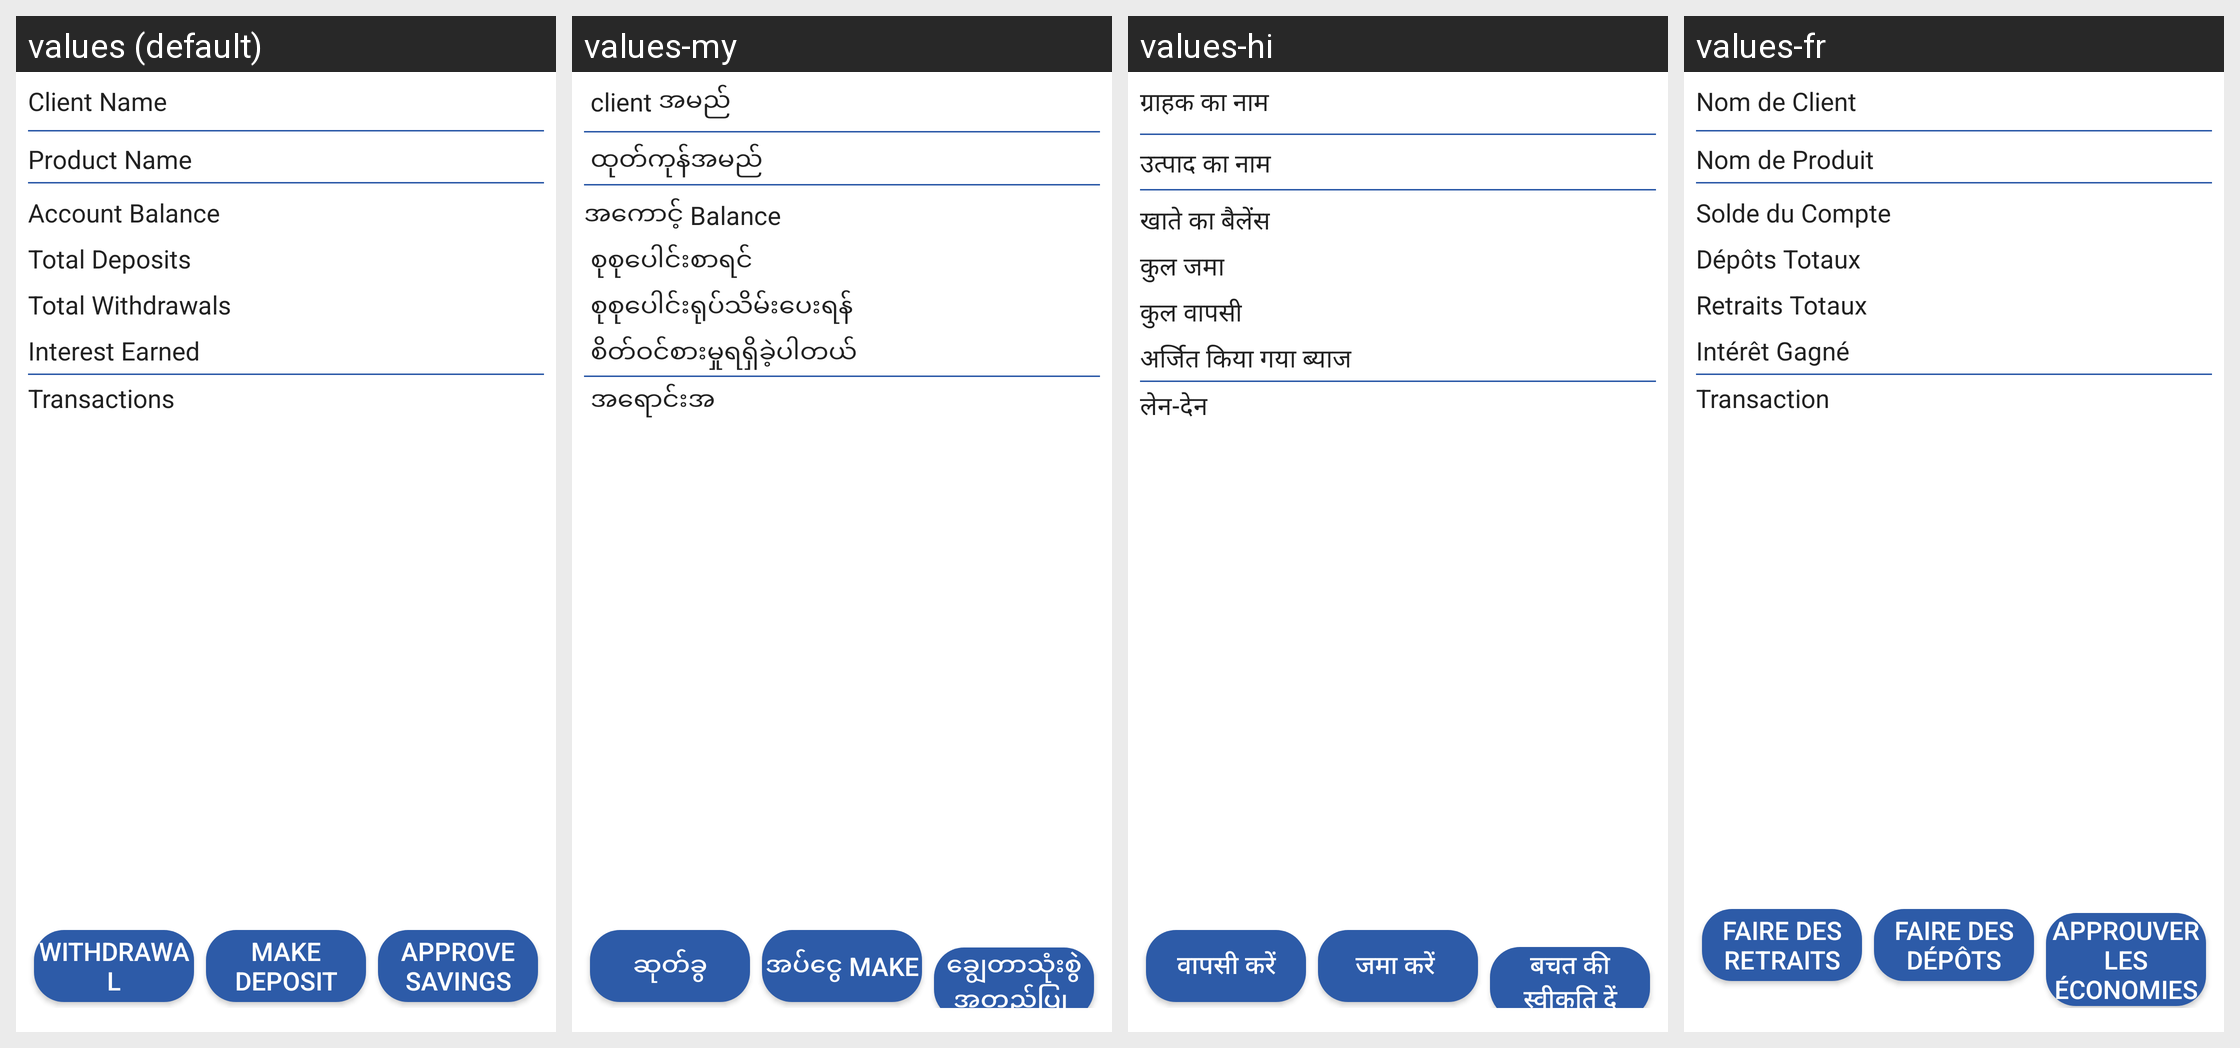

Strings drawn on this Android screen and how each of the app's shown locales translates them:
Android screen res/layout/fragment_savings_account_summary.xml rendered under 4 locales, left to right: values (default), values-my, values-hi, values-fr. Device: Nexus 5 (rendered at 1080×1920; each locale shown at half size, 540×960, under a caption strip naming it); theme MaterialAppTheme.
Other locales in the repository, not shown: values-ca, values-en, values-es, values-in-rID, values-kn, values-sw, values-zh.
Strings drawn on this screen, with the default value and each locale's value (text and hints the layout hard-codes, and strings that could not be matched under every locale, appear in the picture but are not listed):

client_name
  values: Client Name
  values-my:  client အမည်
  values-hi: ग्राहक का नाम
  values-fr: Nom de Client

product_name
  values: Product Name
  values-my:  ထုတ်ကုန်အမည်
  values-hi: उत्पाद का नाम
  values-fr: Nom de Produit

savings_account_balance
  values: Account Balance
  values-my: အကောင့် Balance
  values-hi: खाते का बैलेंस
  values-fr: Solde du Compte

savings_total_deposits
  values: Total Deposits
  values-my:  စုစုပေါင်းစာရင်
  values-hi: कुल जमा
  values-fr: Dépôts Totaux

savings_total_withdrawals
  values: Total Withdrawals
  values-my:  စုစုပေါင်းရုပ်သိမ်းပေးရန်
  values-hi: कुल वापसी
  values-fr: Retraits Totaux

savings_interest_earned
  values: Interest Earned
  values-my:  စိတ်ဝင်စားမှုရရှိခဲ့ပါတယ်
  values-hi: अर्जित किया गया ब्याज
  values-fr: Intérêt Gagné

transactions
  values: Transactions
  values-my:  အရောင်းအ
  values-hi: लेन-देन
  values-fr: Transaction

savings_make_withdrawal
  values: Withdrawal
  values-my: ဆုတ်ခွ
  values-hi: वापसी करें
  values-fr: Faire des Retraits

savings_make_deposit
  values: Make Deposit
  values-my: အပ်ငွေ Make
  values-hi: जमा करें 
  values-fr: Faire des Dépôts

approve_savings
  values: Approve Savings
  values-my: ချွေတာသုံးစွဲအတည်ပြု 
  values-hi: बचत की स्वीकृति दें
  values-fr: Approuver les économies
